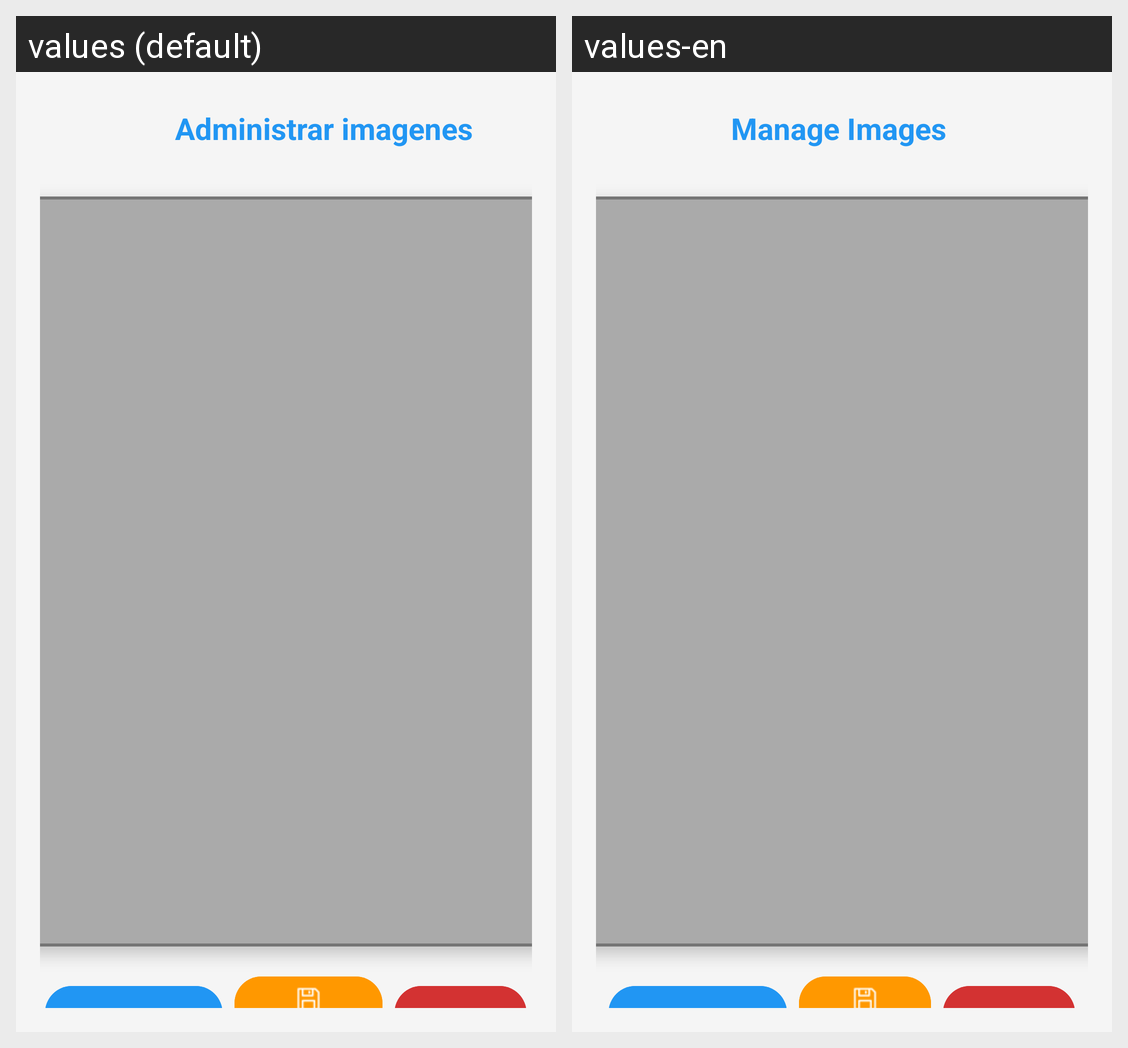

Translations of the strings shown on this Android screen, per locale in the grid:
Android screen res/layout/activity_adm_imagen.xml rendered under 2 locales, left to right: values (default), values-en. Device: Nexus 5 (rendered at 1080×1920; each locale shown at half size, 540×960, under a caption strip naming it); theme Theme.ProyectoMobilesGYM.
Strings drawn on this screen, with the default value and each locale's value (text and hints the layout hard-codes, and strings that could not be matched under every locale, appear in the picture but are not listed):

title_manage_image
  values: Administrar imagenes
  values-en: Manage Images

image_take_photo
  values: Tomar foto
  values-en: Take Photo

btn_exit
  values: Salir
  values-en: Exit
